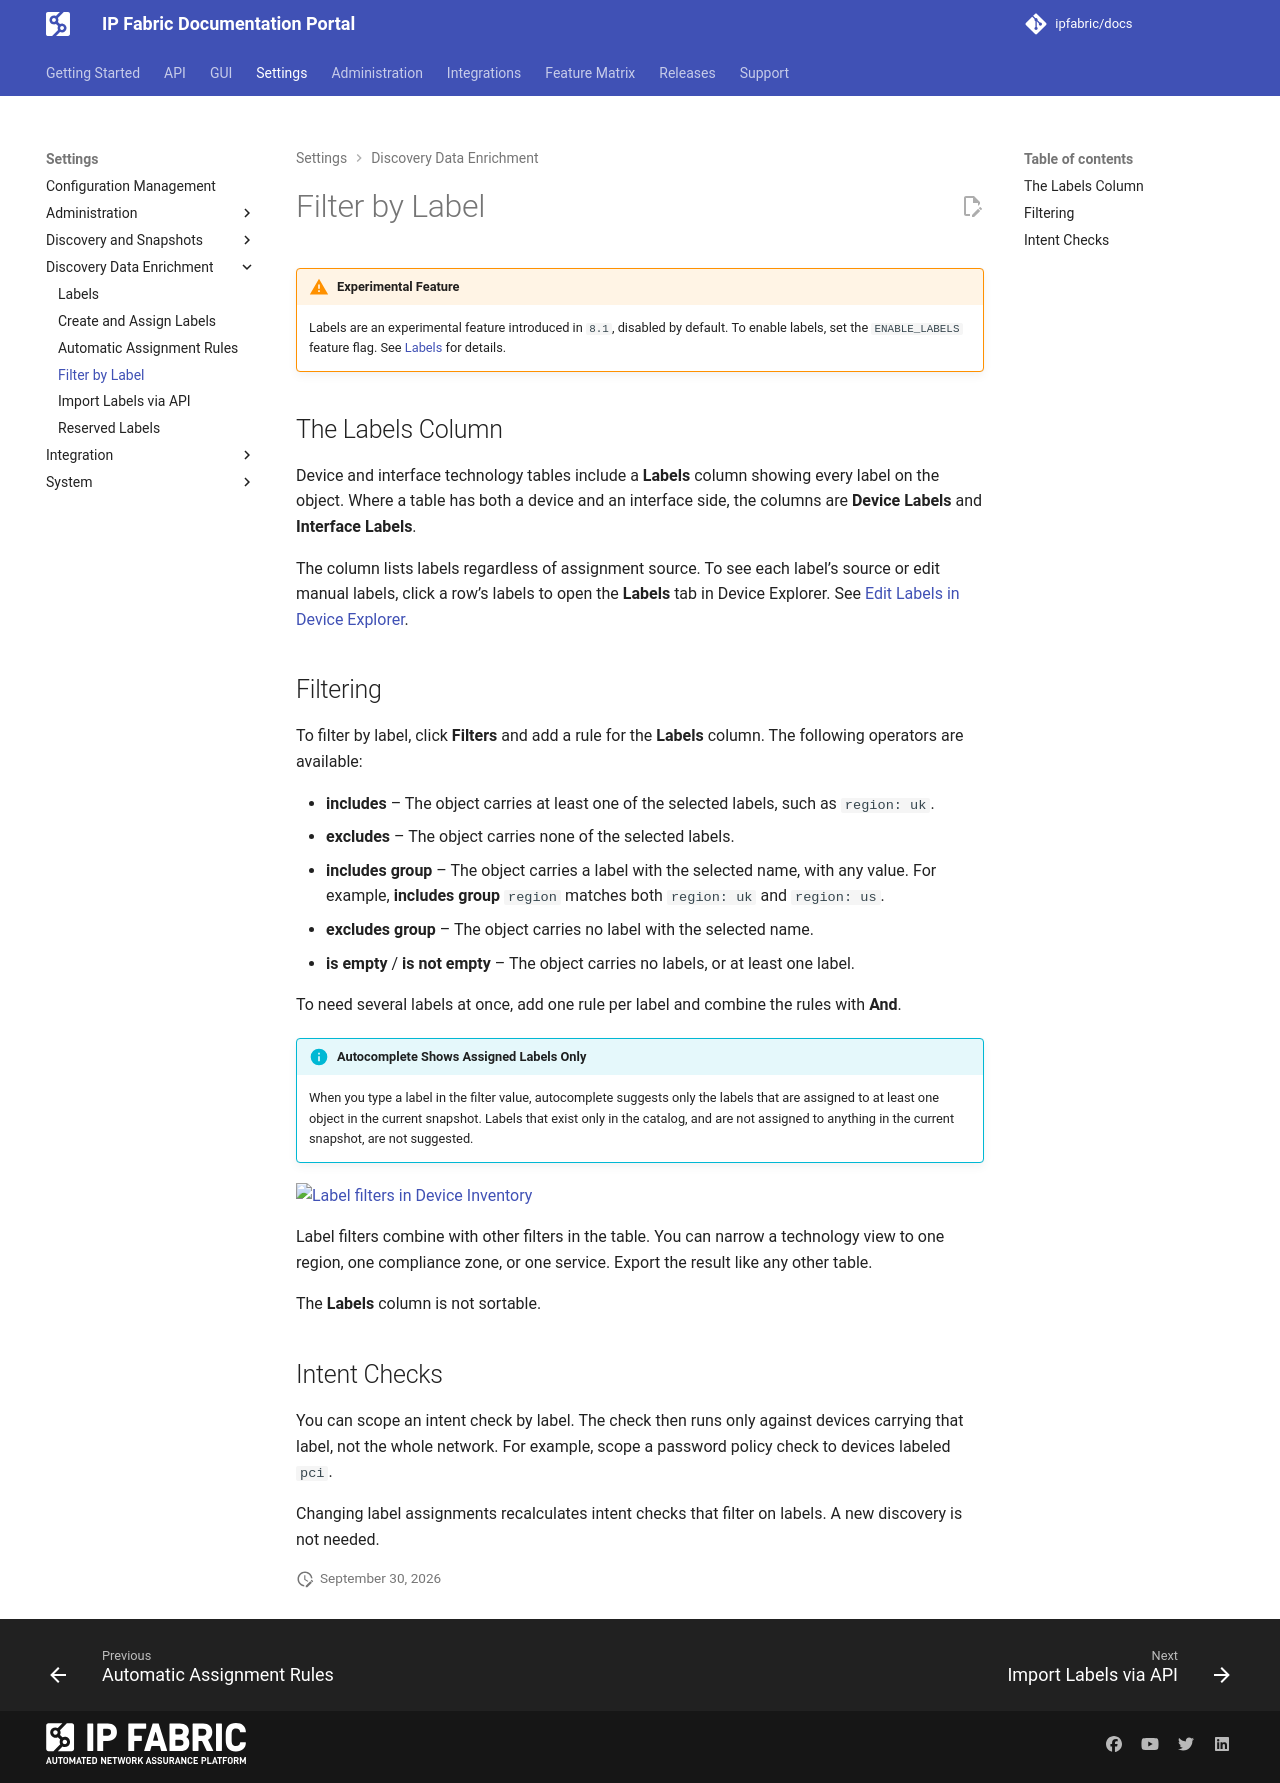

repository: ipfabric/docs · page: 8.2/IP_Fabric_Settings/Discovery_Data_Enrichment/filter_by_label/index.html · generator: mkdocs

---
description: How to use the Labels column and label filters in technology tables and intent checks.
---

# Filter by Label

--8<-- "snippets/labels_experimental.md"

## The Labels Column

Device and interface technology tables include a **Labels** column showing
every label on the object. Where a table has both a device and an interface
side, the columns are **Device Labels** and **Interface Labels**.

The column lists labels regardless of assignment source. To see each label's source or edit manual labels, click a row's labels to open the **Labels** tab in Device Explorer. See
[Edit Labels in Device Explorer](create_and_assign_labels.md#edit-labels-in-device-explorer).

## Filtering

To filter by label, click **Filters** and add a rule for the **Labels**
column. The following operators are available:

- **includes** -- The object carries at least one of the selected labels, such
  as `region: uk`.
- **excludes** -- The object carries none of the selected labels.
- **includes group** -- The object carries a label with the selected name,
  with any value. For example, **includes group** `region` matches both
  `region: uk` and `region: us`.
- **excludes group** -- The object carries no label with the selected name.
- **is empty** / **is not empty** -- The object carries no labels, or at least
  one label.

To need several labels at once, add one rule per label and combine the
rules with **And**.

!!! info "Autocomplete Shows Assigned Labels Only"

    When you type a label in the filter value, autocomplete suggests only the
    labels that are assigned to at least one object in the current snapshot.
    Labels that exist only in the catalog, and are not assigned to anything in
    the current snapshot, are not suggested.

![Label filters in Device Inventory](../../images/settings/discovery-data-enrichment/discovery-data-enrichment_labels-filter.webp)

Label filters combine with other filters in the table. You can narrow a technology view to one region, one compliance zone, or one service. Export the result like any other table.

The **Labels** column is not sortable.

## Intent Checks

You can scope an intent check by label. The check then runs only against devices carrying that label, not the whole network. For example, scope a password policy check to devices labeled `pci`.

Changing label assignments recalculates intent checks that filter on labels. A new discovery is not needed.
